Image classification data set "data" (shyamcodes247/deep-learning-solar-crack-detection on GitHub). Class labels (2): crack, defect.

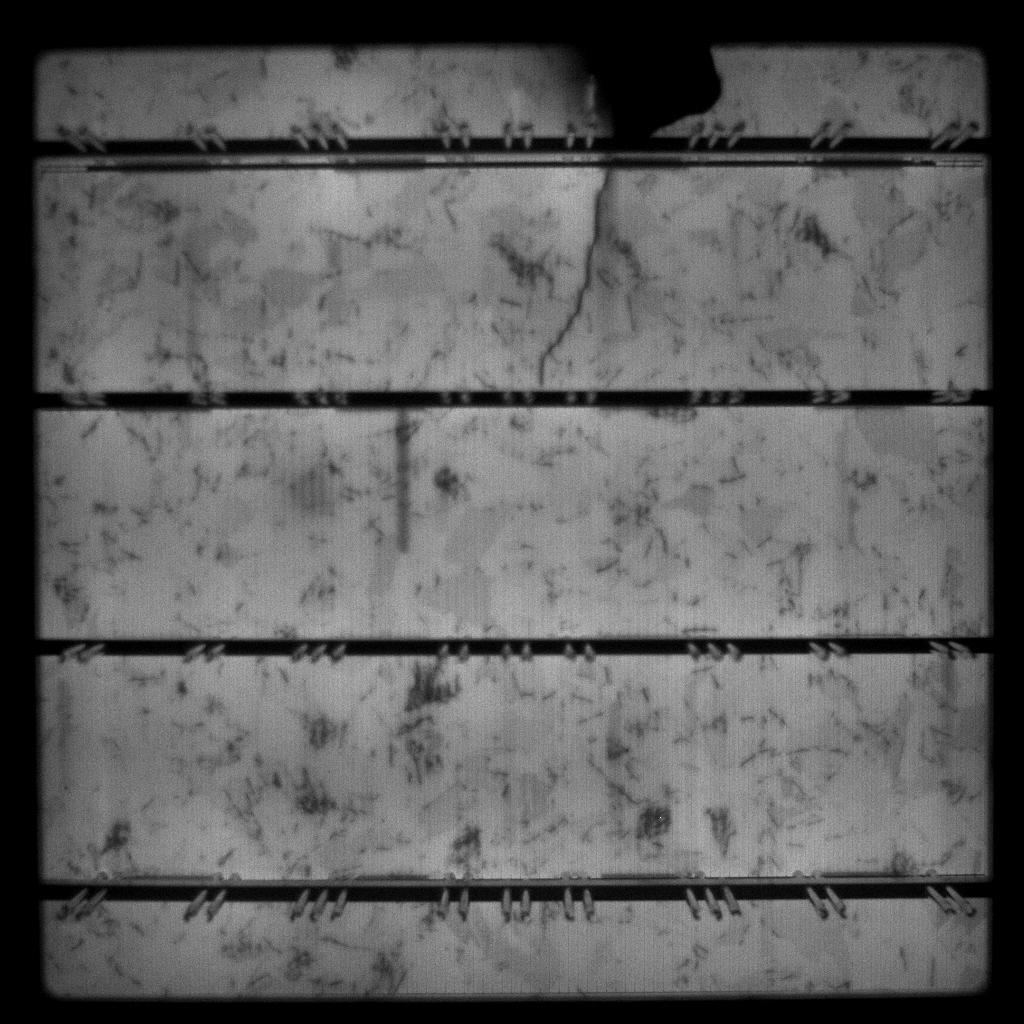
Label: defect

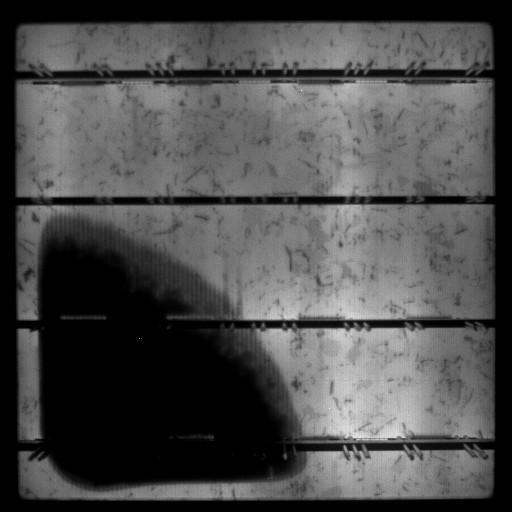
Label: defect

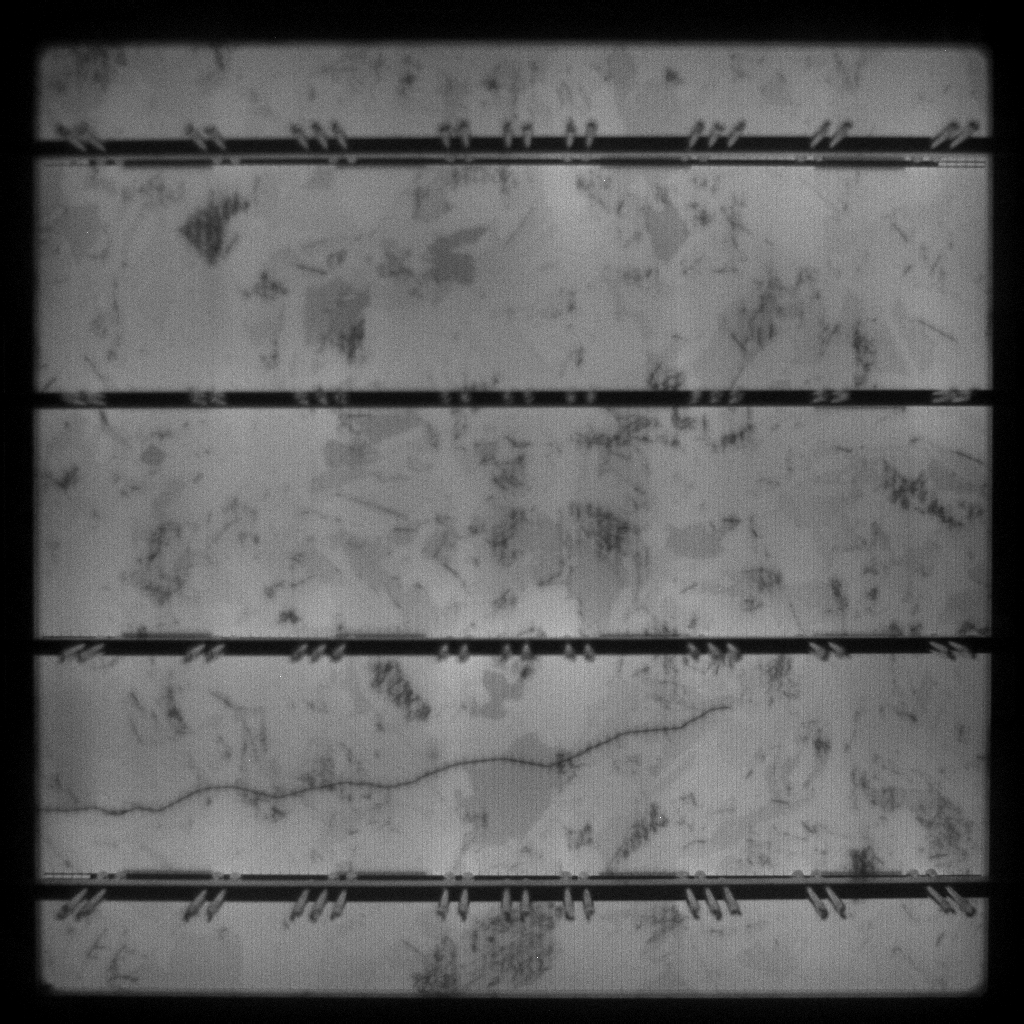
Label: defect

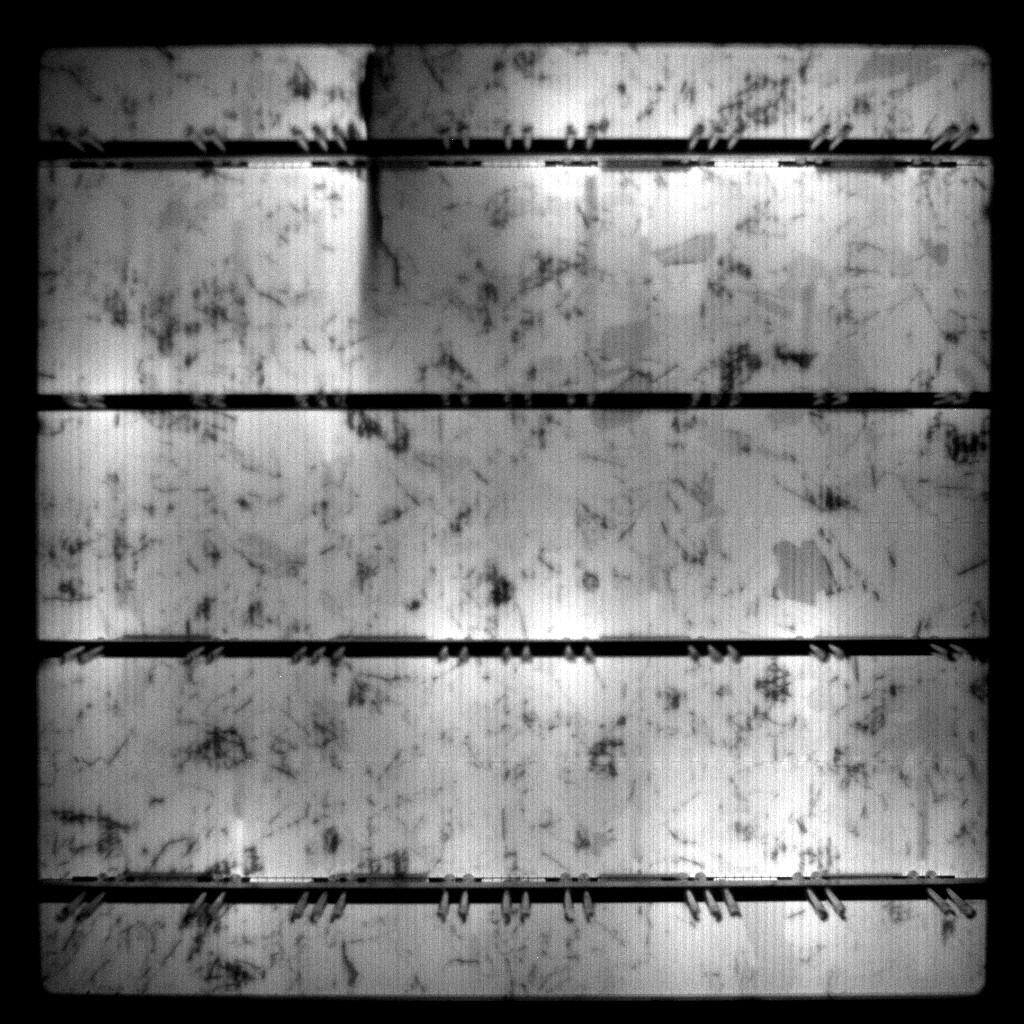
Label: defect

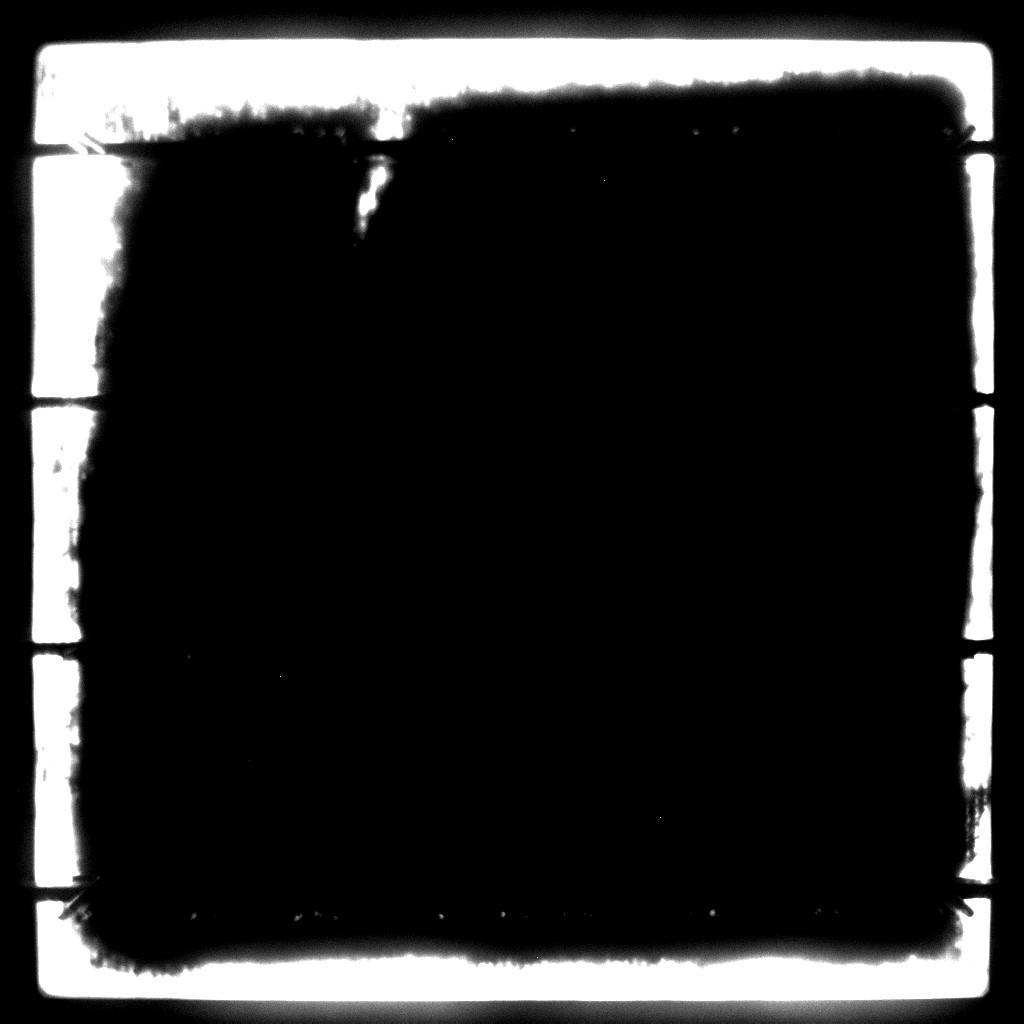
Label: crack

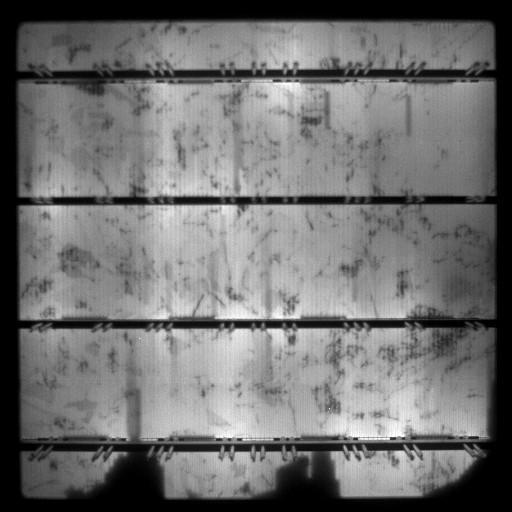
Label: defect
